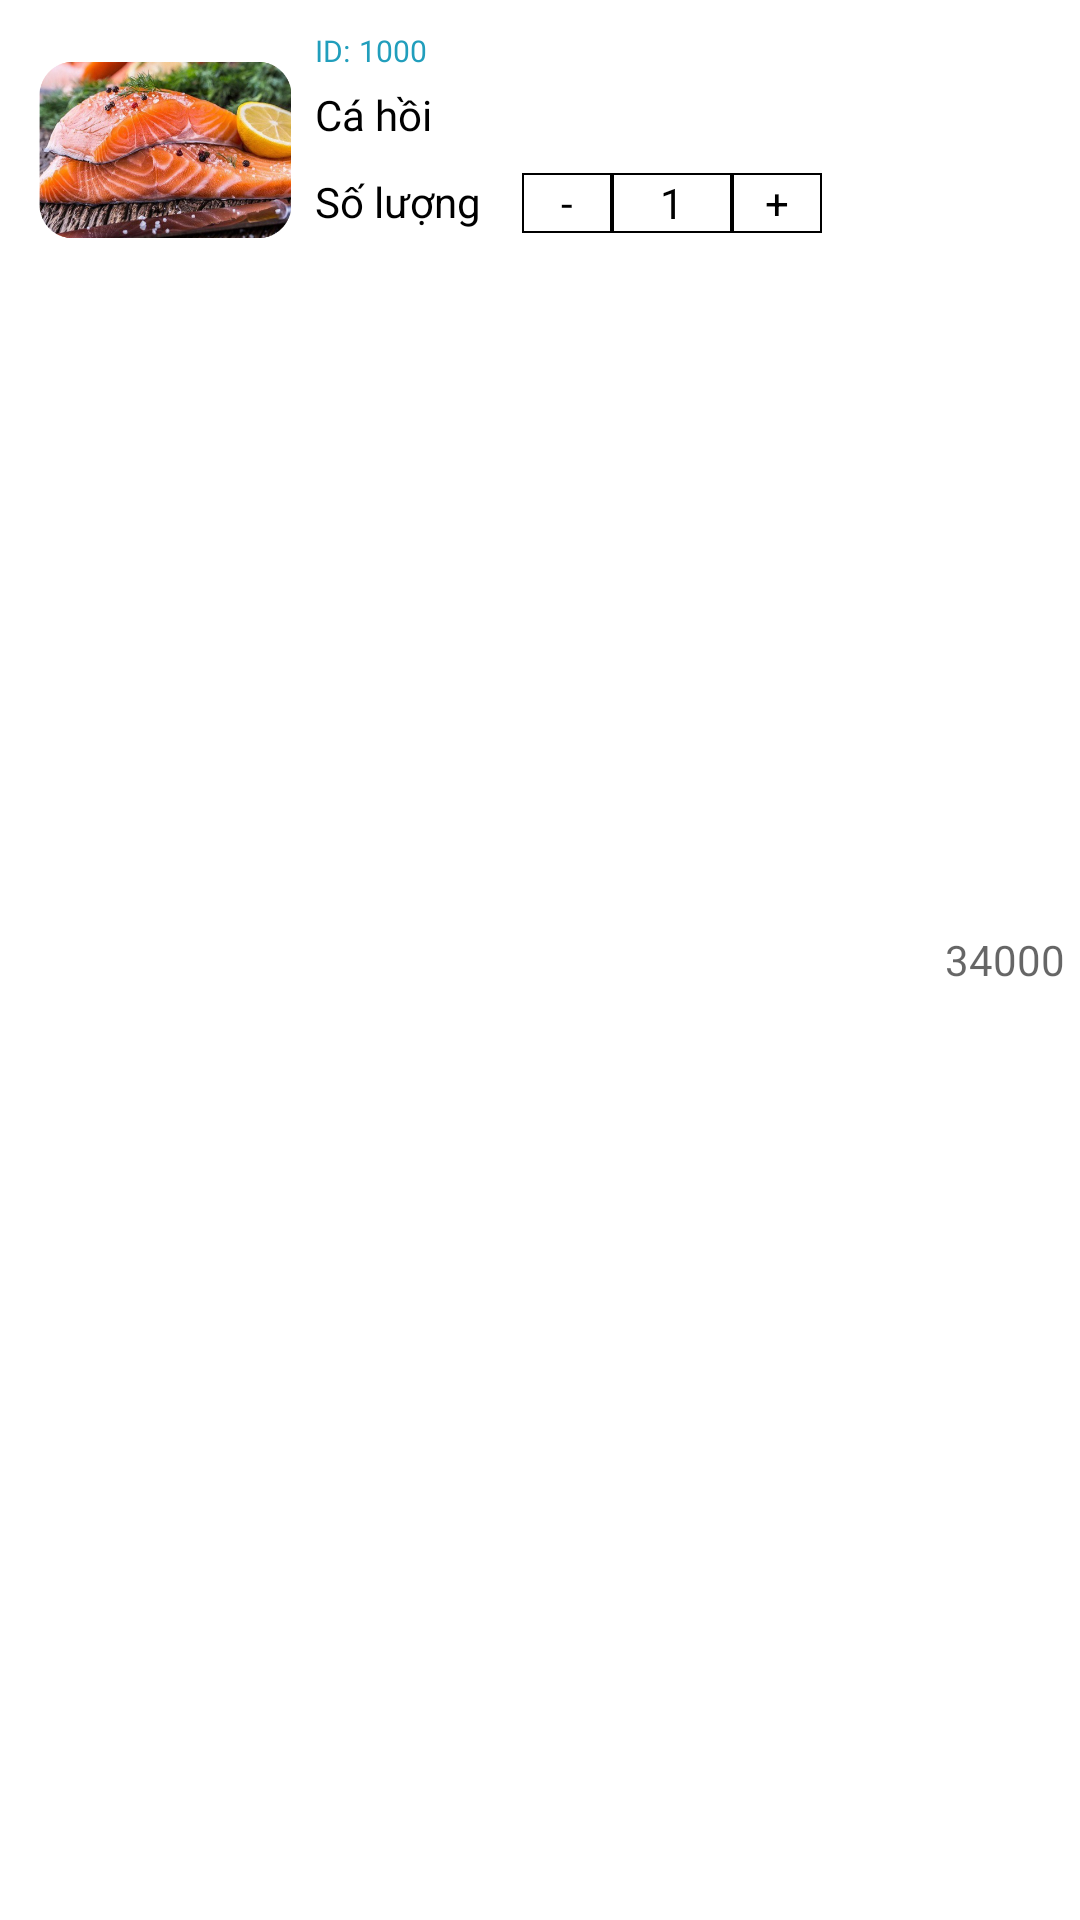

Write the Android layout XML for this screen, with the resource values it uses.
<!-- AndroidManifest.xml: application theme Theme.FinalProjectSupperMarket -->
<!-- res/layout/cart_item.xml -->
<?xml version="1.0" encoding="utf-8"?>
<LinearLayout xmlns:android="http://schemas.android.com/apk/res/android"
    android:layout_width="match_parent"
    android:layout_height="wrap_content"
    android:layout_marginVertical="5dp"
    android:paddingHorizontal="5dp">

    <ImageView
        android:id="@+id/productImageView"
        android:layout_width="100dp"
        android:layout_height="100dp"
        android:padding="8dp"
        android:scaleType="fitCenter"
        android:src="@drawable/mockup_product_item" />

    <LinearLayout
        android:layout_width="match_parent"
        android:layout_height="match_parent"
        android:orientation="horizontal">

        <LinearLayout
            android:layout_width="wrap_content"
            android:layout_height="match_parent"
            android:layout_weight="1"
            android:orientation="vertical"
            android:paddingVertical="10dp">

            <LinearLayout
                android:id="@+id/linearLayout9"
                android:layout_width="match_parent"
                android:layout_height="wrap_content"
                android:orientation="horizontal">

                <TextView
                    android:id="@+id/textView18"
                    android:layout_width="wrap_content"
                    android:layout_height="wrap_content"
                    android:layout_gravity="start"
                    android:layout_marginRight="3dp"
                    android:fontFamily="@font/inter_bold"
                    android:text="ID:"
                    android:textColor="#219EBC"
                    android:textSize="10dp" />

                <TextView
                    android:id="@+id/tvProductID"
                    android:layout_width="match_parent"
                    android:layout_height="wrap_content"
                    android:layout_gravity="end"
                    android:fontFamily="@font/inter_bold"
                    android:text="1000"
                    android:textColor="#219EBC"
                    android:textSize="10dp" />
            </LinearLayout>

            <TextView
                android:id="@+id/tvProductName"
                android:layout_width="match_parent"
                android:layout_height="wrap_content"
                android:layout_marginTop="5dp"
                android:layout_marginBottom="5dp"
                android:fontFamily="@font/inter_bold"
                android:text="Cá hồi"
                android:textColor="@color/black" />

            <LinearLayout
                android:layout_width="match_parent"
                android:layout_height="match_parent"
                android:layout_marginTop="5dp"
                android:orientation="horizontal">

                <TextView
                    android:id="@+id/textView"
                    android:layout_width="wrap_content"
                    android:layout_height="20dp"
                    android:layout_marginRight="5dp"
                    android:text="Số lượng"
                    android:textColor="@color/black" />

                <LinearLayout
                    android:layout_width="match_parent"
                    android:layout_height="wrap_content"
                    android:gravity="center_horizontal"
                    android:orientation="horizontal">

                    <TextView
                        android:id="@+id/tvSub"
                        android:layout_width="30dp"
                        android:layout_height="20dp"
                        android:background="@drawable/border_button_cart"
                        android:clickable="true"
                        android:gravity="center"
                        android:text="-"
                        android:textColor="@color/black" />

                    <TextView
                        android:id="@+id/tvQuantity"
                        android:layout_width="40dp"
                        android:layout_height="20dp"
                        android:layout_gravity="center"
                        android:background="@drawable/border_button_cart"
                        android:gravity="center"
                        android:text="1"
                        android:textColor="@color/black" />

                    <TextView
                        android:id="@+id/tvAdd"
                        android:layout_width="30dp"
                        android:layout_height="20dp"
                        android:background="@drawable/border_button_cart"
                        android:clickable="true"
                        android:gravity="center"
                        android:text="+"
                        android:textColor="@color/black" />
                </LinearLayout>
            </LinearLayout>
        </LinearLayout>

        <TextView
            android:id="@+id/tvProductPrice"
            android:layout_width="0dp"
            android:layout_height="wrap_content"
            android:layout_gravity="center_vertical"
            android:layout_weight="4"
            android:gravity="right"
            android:hint="34000"
            android:textColor="@color/black" />

    </LinearLayout>


</LinearLayout>
<!-- resources referenced by this layout -->
<resources>
  <color name="black">#FF000000</color>
  <!-- drawable border_button_cart (drawable) -->
  <?xml version="1.0" encoding="utf-8"?>
  <shape xmlns:android="http://schemas.android.com/apk/res/android" android:shape="rectangle" >
      <solid android:color="@android:color/white" />
      <stroke android:width="0.5dp" android:color="@color/black"/>
  </shape>
  <!-- drawable mockup_product_item: jpg bitmap (drawable-xxxhdpi, 203459 bytes) -->
  <style name="Theme.FinalProjectSupperMarket" parent="Theme.MaterialComponents.Light.NoActionBar">
          
          <item name="colorPrimary">@color/purple_500</item>
          <item name="colorPrimaryVariant">@color/purple_700</item>
          <item name="colorOnPrimary">@color/white</item>
          
          <item name="colorSecondary">@color/teal_200</item>
          <item name="colorSecondaryVariant">@color/teal_700</item>
          <item name="colorOnSecondary">@color/black</item>
          
          <item name="android:statusBarColor">?attr/colorPrimaryVariant</item>
          
      </style>
  <color name="purple_500">#FF6200EE</color>
  <color name="purple_700">#FF3700B3</color>
  <color name="white">#FFFFFFFF</color>
  <color name="teal_200">#FF03DAC5</color>
  <color name="teal_700">#FF018786</color>
</resources>
